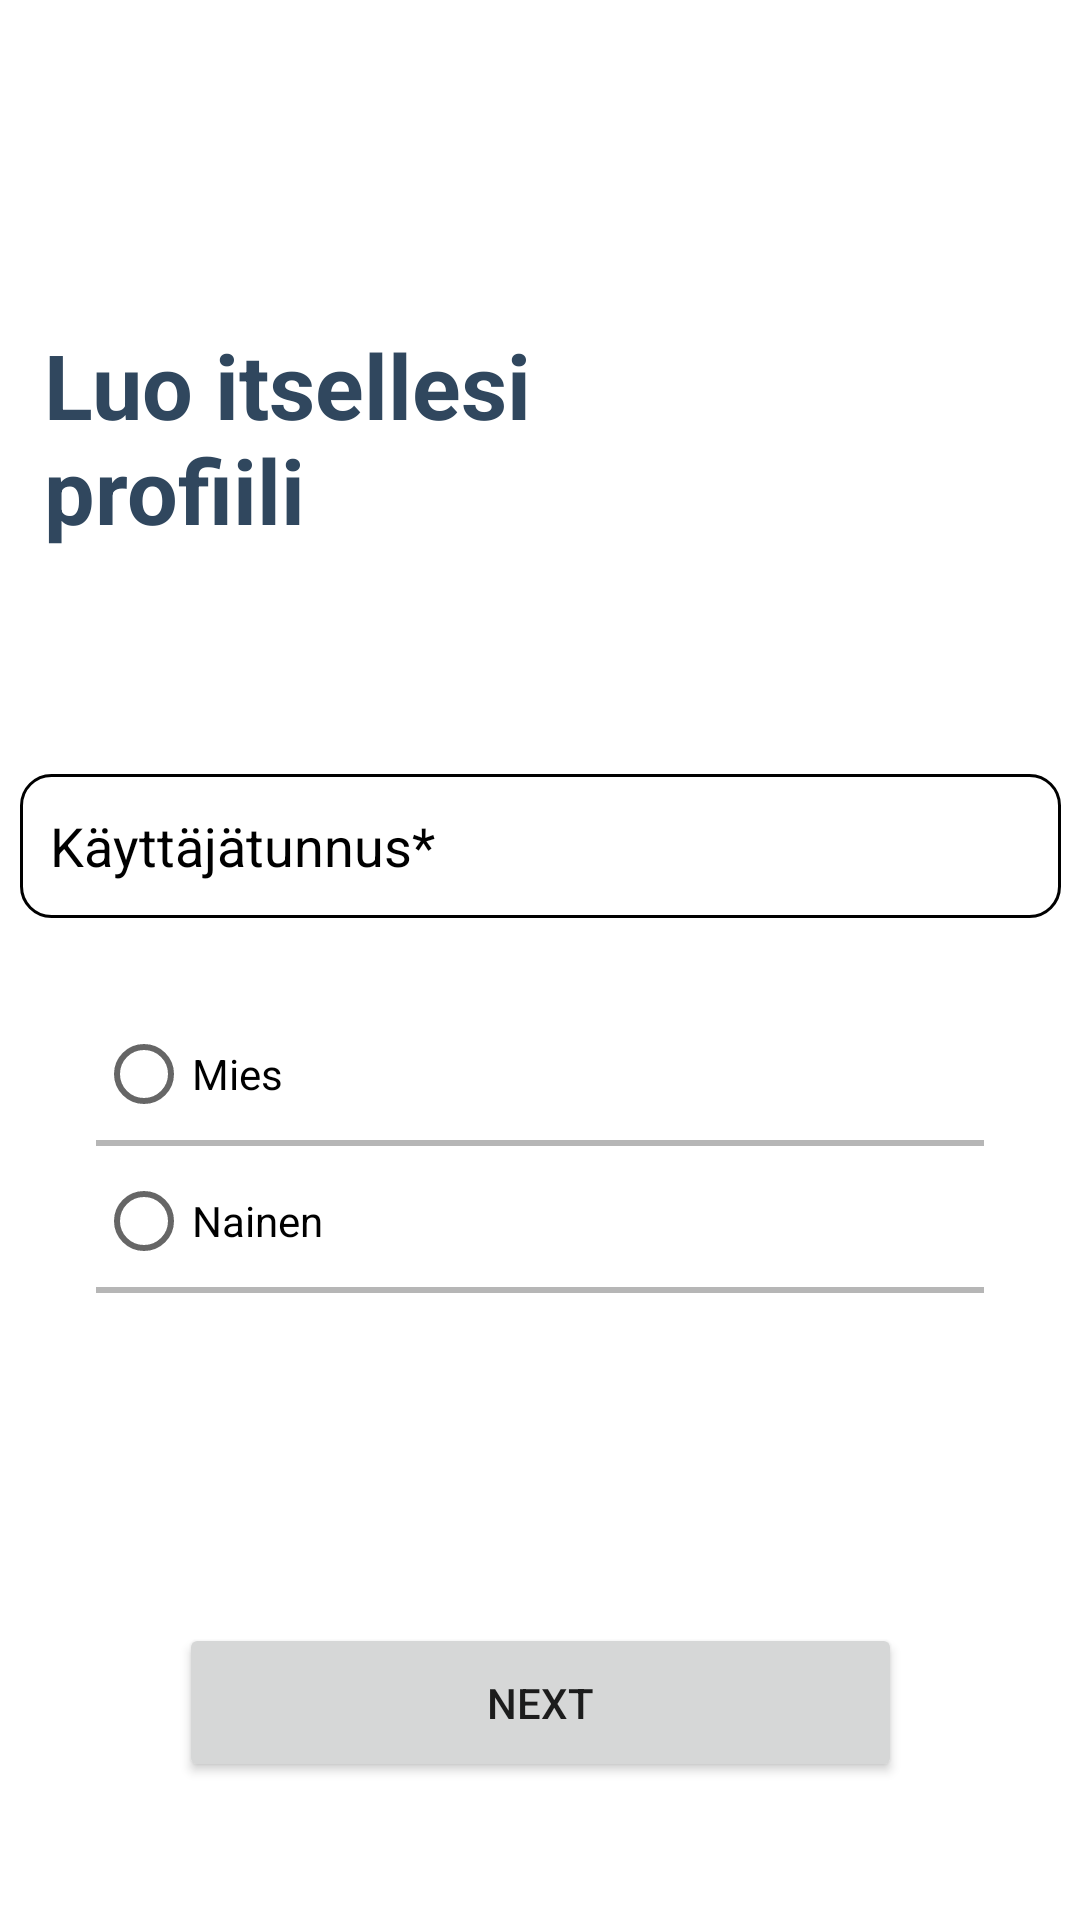

Write the Android layout XML for this screen, with the resource values it uses.
<!-- AndroidManifest.xml: application theme Theme.GymRat -->
<!-- res/layout/pick_gender.xml -->
<?xml version="1.0" encoding="utf-8"?>
<androidx.constraintlayout.widget.ConstraintLayout xmlns:android="http://schemas.android.com/apk/res/android"
    xmlns:app="http://schemas.android.com/apk/res-auto"
    xmlns:tools="http://schemas.android.com/tools"
    android:id="@+id/linearLayout2"
    android:layout_width="match_parent"
    android:background="#ffff"
    android:layout_height="match_parent">

    <TextView
        android:id="@+id/luoProfiili"
        android:layout_width="171dp"
        android:layout_height="122dp"
        android:layout_marginStart="64dp"
        android:layout_marginTop="108dp"
        android:layout_marginEnd="224dp"
        android:text="@string/luoprofiili"
        android:textColor="#30475E"
        android:textSize="30sp"
        android:textStyle="bold"
        app:layout_constraintEnd_toEndOf="parent"
        app:layout_constraintStart_toStartOf="parent"
        app:layout_constraintTop_toTopOf="parent" />

    <EditText
        android:id="@+id/kayttajatunnus"
        android:layout_width="347dp"
        android:layout_height="48dp"
        android:layout_marginStart="32dp"
        android:layout_marginTop="28dp"
        android:layout_marginEnd="32dp"
        android:background="@drawable/rounded_corner"
        android:ems="10"
        android:hint="@string/kayttajatunnus"
        android:inputType="textPersonName"
        android:textColor="#000"
        android:textColorHint="#000"
        app:layout_constraintEnd_toEndOf="parent"
        app:layout_constraintStart_toStartOf="parent"
        app:layout_constraintTop_toBottomOf="@+id/luoProfiili" />

    <RadioGroup
        android:id="@+id/radioGroup"
        android:layout_width="0dp"

        android:layout_height="130dp"
        android:layout_marginStart="32dp"
        android:layout_marginTop="28dp"
        android:layout_marginEnd="32dp"
        app:layout_constraintEnd_toEndOf="parent"
        app:layout_constraintStart_toStartOf="parent"
        app:layout_constraintTop_toBottomOf="@+id/kayttajatunnus">

        <RadioButton
            android:id="@+id/man"
            android:layout_width="match_parent"
            android:layout_height="wrap_content"
            android:background="@drawable/line_box"
            android:text="@string/man"
            android:textColor="#000" />

        <RadioButton
            android:id="@+id/woman"
            android:layout_width="match_parent"
            android:layout_height="wrap_content"
            android:layout_marginTop="1sp"
            android:background="@drawable/line_box"
            android:text="@string/woman"
            android:textColor="#000" />
    </RadioGroup>

    <Button
        android:id="@+id/button2"
        android:layout_width="241dp"
        android:layout_height="53dp"
        android:layout_marginStart="85dp"
        android:layout_marginEnd="85dp"
        android:layout_marginBottom="46dp"
        android:onClick="nextPage"
        android:text="@string/next"
        app:layout_constraintBottom_toBottomOf="parent"
        app:layout_constraintEnd_toEndOf="parent"
        app:layout_constraintStart_toStartOf="parent" />

</androidx.constraintlayout.widget.ConstraintLayout>
<!-- resources referenced by this layout -->
<resources>
  <!-- drawable line_box (drawable) -->
  <?xml version="1.0" encoding="utf-8"?>
  <layer-list xmlns:android="http://schemas.android.com/apk/res/android">
  
      
      <item>
          <shape android:shape="rectangle">
              <solid android:color="#b6b6b6" />
          </shape>
      </item>
  
      
      <item android:bottom="2dp">
          <shape android:shape="rectangle">
              <solid android:color="#fff" />
              <solid android:color="#ffff" />
          </shape>
      </item>
  </layer-list>
  <!-- drawable rounded_corner (drawable) -->
  <?xml version="1.0" encoding="utf-8"?>
  <shape xmlns:android="http://schemas.android.com/apk/res/android" >
      <stroke
          android:width="1dp"
          android:color="#000"
           />
  
      <solid android:color="#F5F5F5" />
      <solid android:color="#ffff" />
  
      <padding
          android:left="10dp"
          android:right="10dp"
          android:bottom="10dp"
          android:top="10dp" />
  
      <corners android:radius="10dp" />
  </shape>
  <string name="kayttajatunnus">Käyttäjätunnus*</string>
  <string name="luoprofiili">Luo itsellesi profiili</string>
  <string name="man">Mies</string>
  <string name="next">Next</string>
  <string name="woman">Nainen</string>
  <style name="Theme.GymRat" parent="Theme.MaterialComponents.DayNight.NoActionBar">
          
          <item name="colorPrimary">#22577E</item>
          <item name="colorPrimaryVariant">#5584AC</item>
          <item name="colorOnPrimary">#FFF</item>
  
          
          <item name="colorSecondary">@color/teal_200</item>
          <item name="colorSecondaryVariant">@color/teal_700</item>
          <item name="colorOnSecondary">@color/black</item>
          
          <item name="android:statusBarColor" tools:targetApi="l">?attr/colorPrimaryVariant</item>
          
      </style>
  <color name="teal_200">#FF03DAC5</color>
  <color name="teal_700">#FF018786</color>
  <color name="black">#FF000000</color>
</resources>
